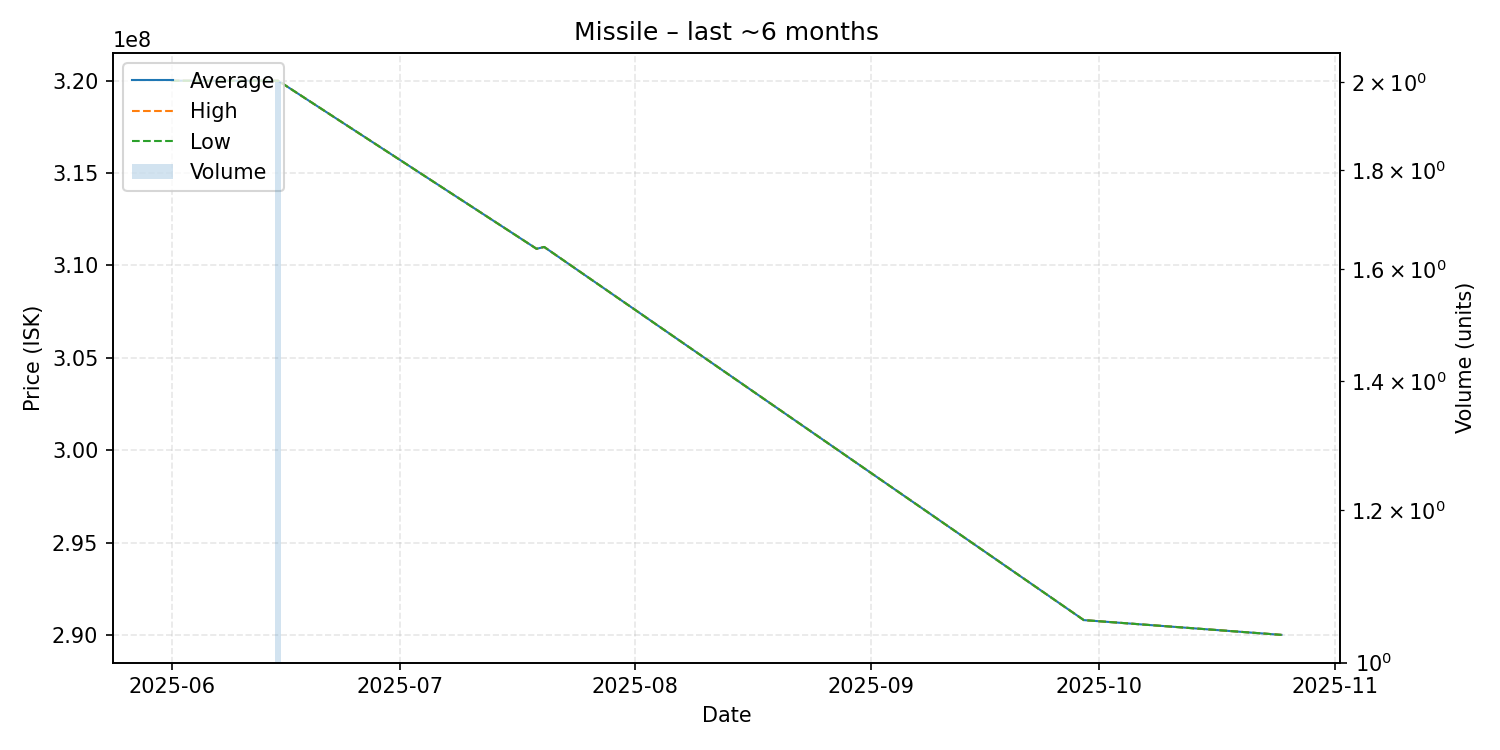

Source data for this figure (header and first rows):
date, average, highest, lowest, order_count, volume
2025-06-01, 320000000, 320000000, 320000000, 1, 1
2025-06-15, 320000000, 320000000, 320000000, 2, 2
2025-07-19, 310900000, 310900000, 310900000, 1, 1
2025-07-20, 311000000, 311000000, 311000000, 1, 1
2025-09-29, 290800000, 290800000, 290800000, 1, 1
2025-10-25, 290000000, 290000000, 290000000, 1, 1
